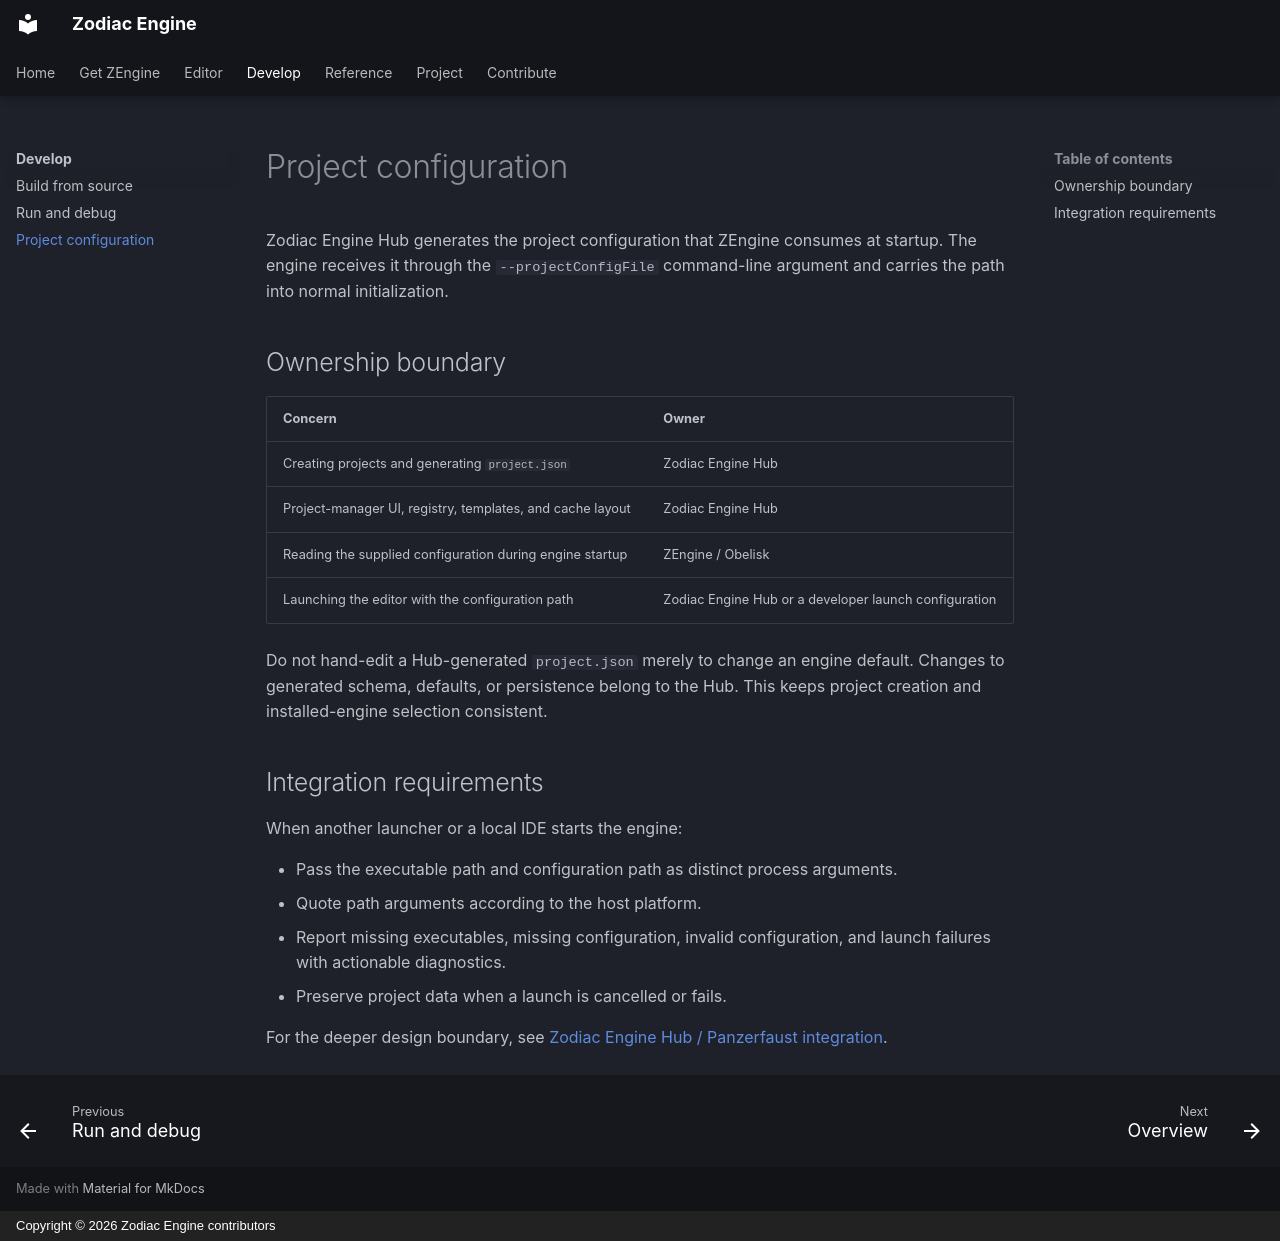

repository: JeanPhilippeKernel/RendererEngine · page: development/project-configuration/index.html · generator: mkdocs · copyright: Copyright © 2026 Zodiac Engine contributors

# Project configuration

Zodiac Engine Hub generates the project configuration that ZEngine consumes at
startup. The engine receives it through the `--projectConfigFile` command-line
argument and carries the path into normal initialization.

## Ownership boundary

| Concern | Owner |
|---|---|
| Creating projects and generating `project.json` | Zodiac Engine Hub |
| Project-manager UI, registry, templates, and cache layout | Zodiac Engine Hub |
| Reading the supplied configuration during engine startup | ZEngine / Obelisk |
| Launching the editor with the configuration path | Zodiac Engine Hub or a developer launch configuration |

Do not hand-edit a Hub-generated `project.json` merely to change an engine
default. Changes to generated schema, defaults, or persistence belong to the
Hub. This keeps project creation and installed-engine selection consistent.

## Integration requirements

When another launcher or a local IDE starts the engine:

- Pass the executable path and configuration path as distinct process arguments.
- Quote path arguments according to the host platform.
- Report missing executables, missing configuration, invalid configuration, and
  launch failures with actionable diagnostics.
- Preserve project data when a launch is cancelled or fails.

For the deeper design boundary, see
[Zodiac Engine Hub / Panzerfaust integration](../design/future-plan/panzerfaust.md).
